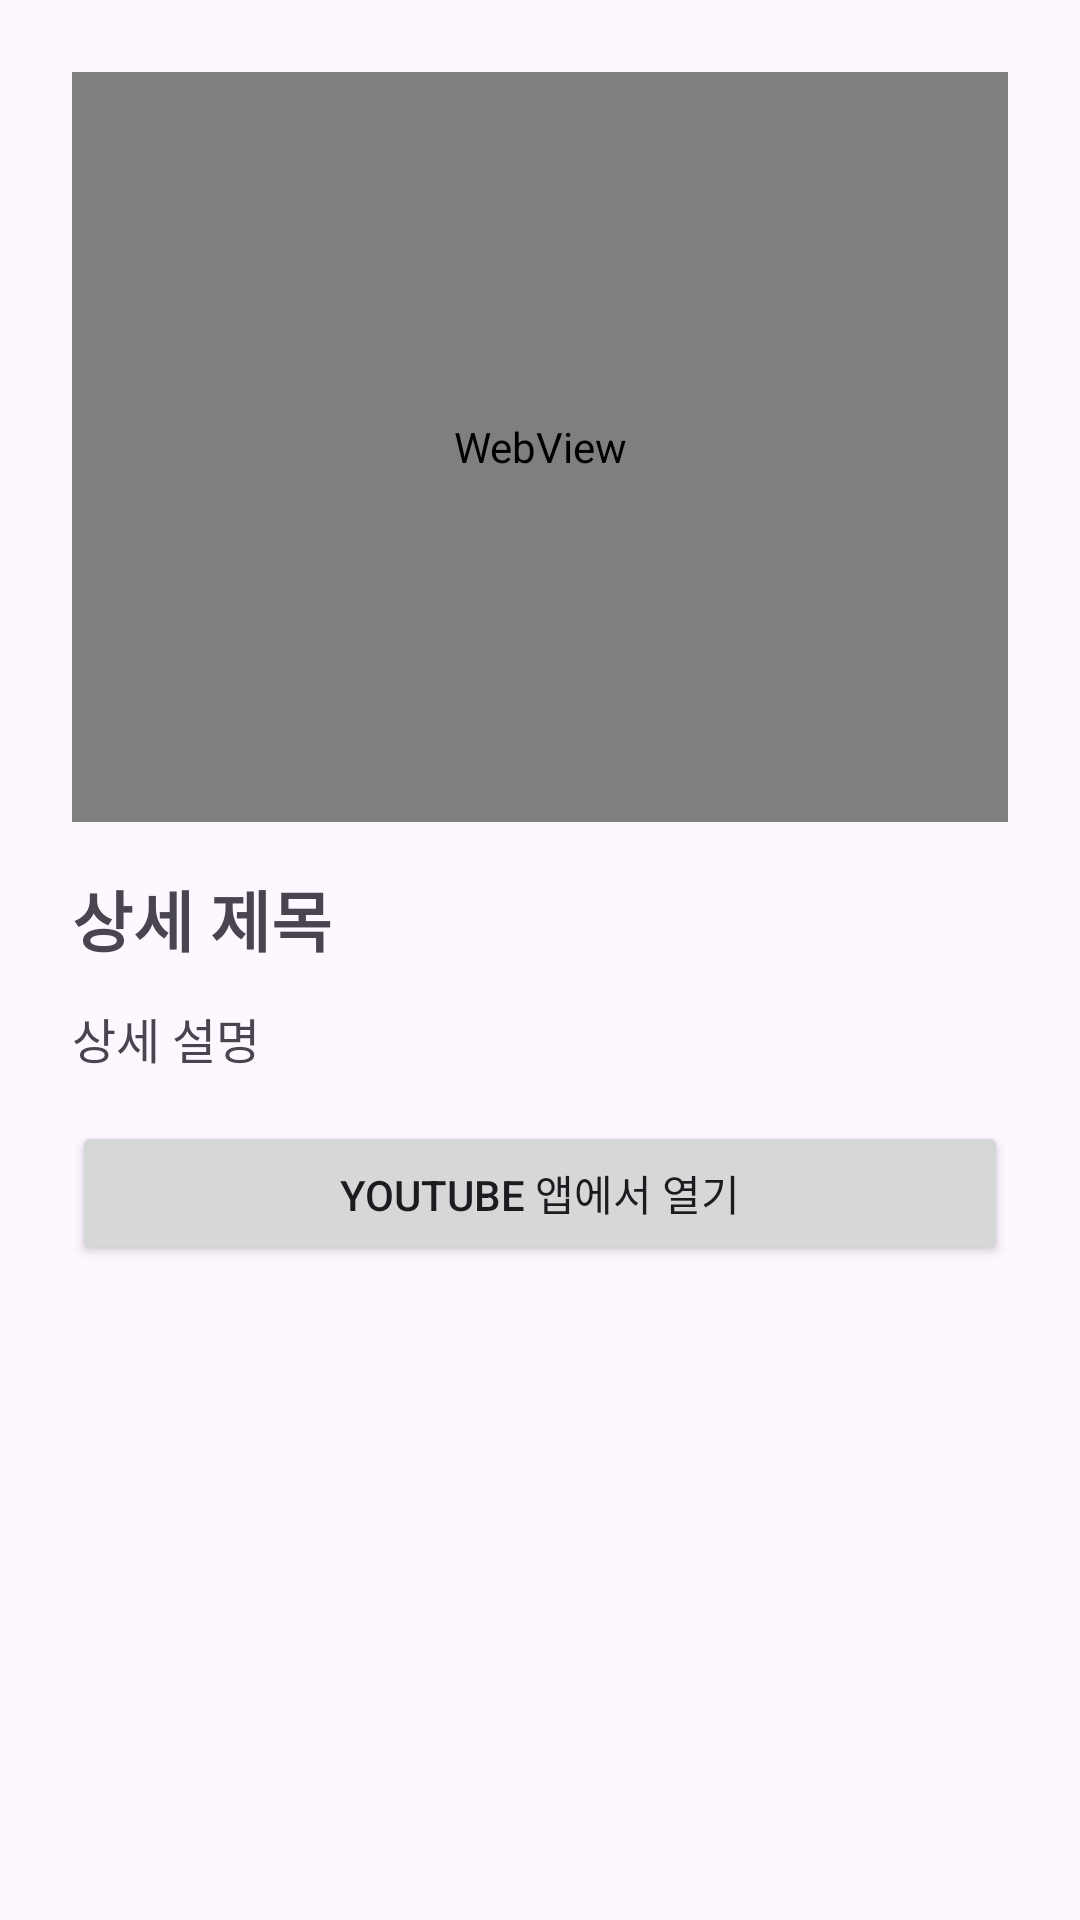

Here is an Android app screen rendered from its layout file. Give the layout XML and the strings, colors and styles it references.
<!-- AndroidManifest.xml: application theme Theme.DailyMoodCare -->
<!-- res/layout/activity_detail.xml -->
<?xml version="1.0" encoding="utf-8"?>
<LinearLayout xmlns:android="http://schemas.android.com/apk/res/android"
    android:layout_width="match_parent"
    android:layout_height="match_parent"
    android:orientation="vertical"
    android:padding="24dp">

    <WebView
        android:id="@+id/webview_youtube"
        android:layout_width="match_parent"
        android:layout_height="250dp"
        android:layout_marginBottom="16dp" />

    <TextView
        android:id="@+id/tv_detail_title"
        android:layout_width="match_parent"
        android:layout_height="wrap_content"
        android:text="상세 제목"
        android:textSize="22sp"
        android:textStyle="bold"
        android:layout_marginBottom="12dp" />

    <TextView
        android:id="@+id/tv_detail_description"
        android:layout_width="match_parent"
        android:layout_height="wrap_content"
        android:text="상세 설명"
        android:textSize="16sp"
        android:layout_marginBottom="16dp"
        android:lineSpacingExtra="4dp" />

    <Button
        android:id="@+id/btn_open_youtube_app"
        android:layout_width="match_parent"
        android:layout_height="wrap_content"
        android:text="YouTube 앱에서 열기" />

</LinearLayout>
<!-- resources referenced by this layout -->
<resources>
  <style name="Theme.DailyMoodCare" parent="Base.Theme.DailyMoodCare" />
  <style name="Base.Theme.DailyMoodCare" parent="Theme.Material3.DayNight.NoActionBar">
          
          
      </style>
</resources>
